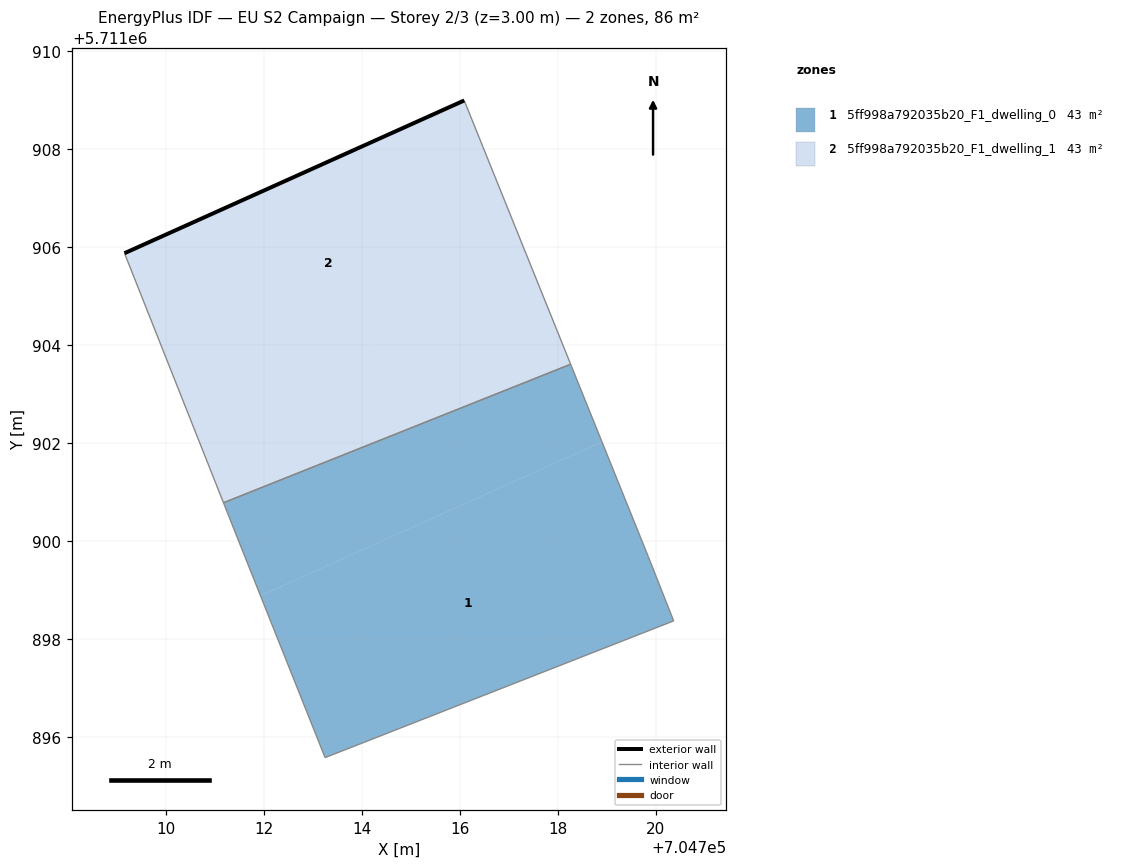
=== STOREY PLAN SPEC (per zone: floor XY polygon, exterior-wall plan segments, windows/doors) ===
zone 1: 5ff998a792035b20_F1_dwelling_0  (43.0 m²)
  floor: (704720.37, 5711898.37) (704719.85, 5711899.68) (704718.90, 5711902.02) (704711.93, 5711898.88) (704713.25, 5711895.58)
  floor: (704718.90, 5711902.02) (704718.26, 5711903.61) (704711.17, 5711900.78) (704711.46, 5711900.07) (704711.93, 5711898.88)
  interior walls: 6
zone 2: 5ff998a792035b20_F1_dwelling_1  (43.0 m²)
  floor: (704718.26, 5711903.61) (704717.50, 5711905.51) (704710.54, 5711902.37) (704711.17, 5711900.78)
  floor: (704717.50, 5711905.51) (704716.09, 5711909.00) (704709.15, 5711905.88) (704710.54, 5711902.37)
  exterior wall: (704709.15, 5711905.88) – (704716.09, 5711909.00)  [7.6 m]
  interior walls: 3

=== DERIVED (storey summary) ===
Building: EU S2 Campaign
Storey: 2 of 3  (floor level z = 3.00 m)
Storey gross floor area: 86.0 m²
Zones on this storey: 2
  - 5ff998a792035b20_F1_dwelling_0: floor 43.0 m²
  - 5ff998a792035b20_F1_dwelling_1: floor 43.0 m²; exterior wall 7.6 m (22.8 m²); WWR 0.0%
Zone adjacency (shared interzone walls):
  - 5ff998a792035b20_F1_dwelling_0 ↔ 5ff998a792035b20_F1_dwelling_1